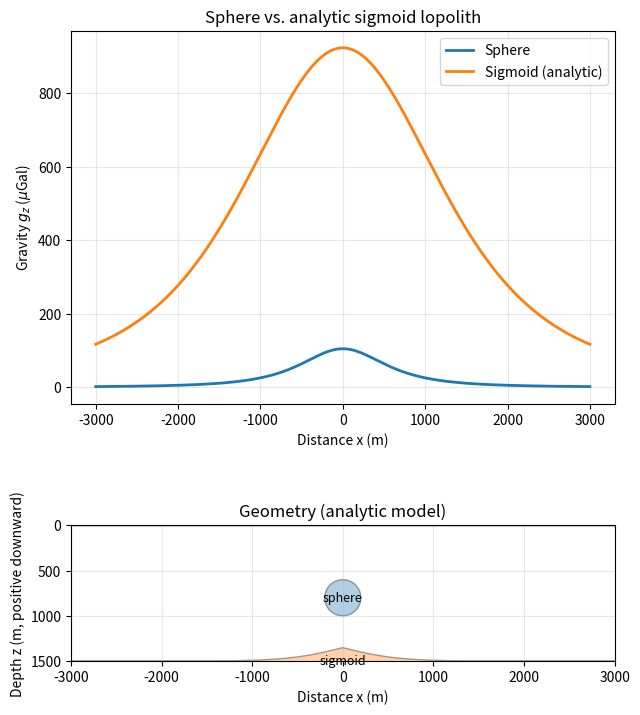

This chart was generated by the following Python code:
#!/usr/bin/env python3
# -*- coding: utf-8 -*-
"""
Sphere vs. axisymmetric sigmoid (lopolith) using analytic Hankel integration
and comparison to a buried sphere (gravity, depth positive downward).

This version fixes structural issues in optionC by scoping all logic inside
functions (no bare 'return' or 'args' at module level).

Key features:
- Analytic Hankel forward model for a symmetric sigmoid (Atop = Abot = A)
- OptionC uses the analytic symmetric family; flat-cap family remains numeric
- CLI convenience: --Aequal sets Atop = Abot
"""

import numpy as np
import matplotlib.pyplot as plt
from matplotlib.patches import Circle, Polygon
import argparse

# Try SciPy for accurate J0; fall back to a piecewise approximation
try:
    from scipy.special import j0 as scipy_j0  # type: ignore
except Exception:  # pragma: no cover
    scipy_j0 = None

# =========================================================
# Constants / Units (SI)
# =========================================================
G = 6.67430e-11  # m^3 kg^-1 s^-2
UGAL = 1e8       # 1 µGal = 1e-8 m/s^2
LN2 = np.log(2.0)

# =========================================================
# Bessel J0: robust implementation with fallback
# =========================================================

def j0(x):
    x = np.asarray(x, dtype=float)
    if scipy_j0 is not None:
        return scipy_j0(x)
    ax = np.abs(x)
    out = np.empty_like(x)
    mask_small = ax <= 1.0
    if np.any(mask_small):
        xs = x[mask_small]
        term = np.ones_like(xs)
        s = term.copy()
        m = 1
        z = (xs*0.5)**2
        while m <= 30:
            term *= (-1.0) * z / (m*m)
            s += term
            if np.max(np.abs(term)) < 1e-16:
                break
            m += 1
        out[mask_small] = s
    mask_large = ~mask_small
    if np.any(mask_large):
        xl = ax[mask_large]
        phase = xl - 0.25*np.pi
        amp = np.sqrt(2.0/(np.pi*xl + 1e-300))
        approx = amp * (np.cos(phase) - (1.0/(8.0*xl+1e-300))*np.sin(phase))
        out[mask_large] = approx
    return out

# =========================================================
# Sphere model
# =========================================================

def sphere_gz_profile(x, a, drho, z0):
    x = np.asarray(x, dtype=float)
    return (4.0*np.pi*G/3.0) * drho * a**3 * z0 / (x**2 + z0**2)**1.5

# =========================================================
# Numeric lens utilities (unchanged; used for flat-cap family)
# =========================================================

def sech2(u):
    return 1.0 / np.cosh(u)**2

def lens3d_bounds_symmetric(r, zc, t_max, w, z_min_top=1.0):
    t = t_max * sech2(r / w)
    z_top = np.maximum(zc - 0.5*t, z_min_top)
    z_bot = np.maximum(zc + 0.5*t, z_top)
    return z_top, z_bot

def lens3d_bounds_flat(r, z_flat, t_max, w, z_min_top=1.0):
    t = t_max * sech2(r / w)
    z_top = np.maximum(z_flat - t, z_min_top)
    z_bot = np.maximum(z_flat, z_top)
    return z_top, z_bot

def gz_axisymmetric_lens(x_obs, drho, ztop_zbot_fn, r_max, dr=25.0, dz=25.0, ntheta=24):
    x_obs = np.asarray(x_obs)
    gz = np.zeros_like(x_obs, dtype=float)
    r_edges = np.arange(0.0, r_max + dr, dr)
    if len(r_edges) < 2:
        r_edges = np.array([0.0, dr])
    r_cent = 0.5*(r_edges[:-1] + r_edges[1:])
    dtheta = 2.0*np.pi / ntheta
    thetas = np.linspace(0.0, 2.0*np.pi - dtheta, ntheta)
    z_top, z_bot = ztop_zbot_fn(r_cent)
    cth = np.cos(thetas)
    for i, r in enumerate(r_cent):
        zt, zb = z_top[i], z_bot[i]
        if zt >= zb:
            continue
        z_edges = np.arange(zt, zb + dz, dz)
        if len(z_edges) < 2:
            z_edges = np.array([zt, zb])
        z_cent = 0.5*(z_edges[:-1] + z_edges[1:])
        dV = r * dtheta * dr * dz
        dm = drho * dV
        for zc in z_cent:
            for k in range(ntheta):
                r3 = (x_obs**2 + r**2 - 2.0*x_obs*r*cth[k] + zc**2)**1.5 + 1e-30
                gz += G * dm * zc / r3
    return gz

# =========================================================
# Analytic Hankel-based sigmoid
# =========================================================

def trapz_yx(y, x, axis=-1):
    if hasattr(np, "trapezoid"):
        return np.trapezoid(y, x, axis=axis)
    elif hasattr(np, "trapz"):
        return np.trapz(y, x, axis=axis)
    else:
        dx = np.diff(x)
        y_mid = 0.5 * (y[..., 1:] + y[..., :-1])
        return np.sum(y_mid * dx, axis=axis)

def s_of_r(r, w):
    return 0.5 * (1.0 - np.tanh(r / max(w, 1e-12)))

def S_of_k(k, w):
    kw = k * w
    denom = np.sinh(0.5 * np.pi * kw) + 1e-300
    return (0.5 * np.pi * w**2) * (kw / denom)

def lopolith_gravity_spectral(R, w, Atop, Abot, z0, drho, kmax=None, nk=4096):
    R = np.atleast_1d(np.abs(R)).astype(float)
    if kmax is None:
        k_d = 8.0 / max(z0, 1e-9)
        k_w = 8.0 / max(w, 1e-9)
        kmax = max(k_d, k_w)
    k = np.linspace(0.0, kmax, nk)
    k[0] = 1e-12
    S = S_of_k(k, w)
    Mtilde = drho * (Atop + Abot) * S
    try:
        from scipy.special import j0 as _j0
        J = _j0(np.outer(k, R))
    except Exception:
        J = j0(np.outer(k, R))
    decay = np.exp(-k[:, None] * z0)
    integrand = J * decay * (k[:, None] * Mtilde[:, None])
    gz = 2.0 * np.pi * G * trapz_yx(integrand, k, axis=0)
    return gz

# Effective-depth proxy

def z_eff_from_wz0(w, z0):
    return z0 + 0.5*np.pi*w

def fwhm_from_zeff(z_eff):
    return 1.532 * z_eff

def estimate_z0_from_fwhm(FWHM, w):
    return (FWHM / 1.532) - 0.5*np.pi*w

# =========================================================
# Utilities
# =========================================================

def peak_and_halfwidth(x, g):
    i0 = np.argmax(g)
    g0 = g[i0]
    target = 0.5 * g0
    xr = np.nan
    for j in range(i0, len(g)-1):
        if (g[j] - target) * (g[j+1] - target) <= 0.0:
            t = (target - g[j]) / (g[j+1] - g[j] + 1e-30)
            xr = x[j] + t * (x[j+1] - x[j])
            break
    xl = np.nan
    for j in range(i0, 0, -1):
        if (g[j] - target) * (g[j-1] - target) <= 0.0:
            t = (target - g[j]) / (g[j-1] - g[j] + 1e-30)
            xl = x[j] + t * (x[j-1] - x[j])
            break
    if np.isnan(xl) or np.isnan(xr):
        return g0, np.nan
    return g0, 0.5 * (xr - xl)

def make_axisymmetric_polygon_xz(x_profile, z_top_of_absx, z_bot_of_absx):
    x_half = x_profile[x_profile >= 0.0]
    zt = z_top_of_absx(x_half)
    zb = z_bot_of_absx(x_half)
    x_right, zt_right, zb_right = x_half, zt, zb
    x_left, zt_left, zb_left = -x_half[::-1], zt[::-1], zb[::-1]
    xs = np.concatenate([x_left, x_right])
    zs = np.concatenate([zt_left, zt_right])
    xs2 = np.concatenate([x_right[::-1], x_left[::-1]])
    zs2 = np.concatenate([zb_right[::-1], zb_left[::-1]])
    xs_full = np.concatenate([xs, xs2])
    zs_full = np.concatenate([zs, zs2])
    return np.column_stack([xs_full, zs_full])

# =========================================================
# Defaults and search helpers
# =========================================================

def tmax_for_volume_closed_form(V_target, w):
    return V_target / (2.0 * np.pi * (w**2) * LN2)

def minimal_w_for_guard_symmetric(V_target, zc, z_min_top):
    tmax_max = max(1e-6, 2.0 * (zc - z_min_top))
    w_min = np.sqrt(V_target / (2.0 * np.pi * tmax_max * LN2))
    return w_min, tmax_for_volume_closed_form(V_target, w_min)

def minimal_w_for_guard_flat(V_target, z_flat, z_min_top):
    tmax_max = max(1e-6, (z_flat - z_min_top))
    w_min = np.sqrt(V_target / (2.0 * np.pi * tmax_max * LN2))
    return w_min, tmax_for_volume_closed_form(V_target, w_min)

def build_default_symmetric_lens(a_sph, drho_sph, z0_sph, z_min_top=1.0):
    V_sphere = (4.0/3.0) * np.pi * a_sph**3
    zc = z0_sph
    w_star, t_star = minimal_w_for_guard_symmetric(V_sphere, zc, z_min_top)
    def ztop_bot_fn(r):
        return lens3d_bounds_symmetric(r, zc, t_star, w_star, z_min_top=z_min_top)
    return dict(kind="SYM-DEFAULT", zc=zc, w=w_star, tmax=t_star, drho=drho_sph,
                ztop_bot_fn=ztop_bot_fn, r_max=8.0*w_star)

def build_default_flatcap_lens(a_sph, drho_sph, z0_sph, z_min_top=1.0):
    V_sphere = (4.0/3.0) * np.pi * a_sph**3
    z_flat = z0_sph
    w_star, t_star = minimal_w_for_guard_flat(V_sphere, z_flat, z_min_top)
    def ztop_bot_fn(r):
        return lens3d_bounds_flat(r, z_flat, t_star, w_star, z_min_top=z_min_top)
    return dict(kind="FLAT-DEFAULT", z_flat=z_flat, w=w_star, tmax=t_star, drho=drho_sph,
                ztop_bot_fn=ztop_bot_fn, r_max=8.0*w_star)

# Numeric search for flat family (unchanged)

def find_axisymmetric_matches_to_sphere(
    x, g_sphere,
    default_model,
    shape="symmetric",
    peak_tol=0.02,
    drho_bounds=(100.0, 1200.0),
    frac_span_w=0.25,
    frac_span_depth=0.20,
    frac_span_tmax=0.25,
    z_min_top=1.0,
    r_extent_mult=5.0,
    dr=25.0, dz=25.0, ntheta=24,
    topN=3
):
    g0_sph, hw0_sph = peak_and_halfwidth(x, g_sphere)
    if np.isnan(hw0_sph):
        raise RuntimeError("Sphere half-width not found.")
    results = []
    if shape == "symmetric":
        zc0, w0, t0 = default_model["zc"], default_model["w"], default_model["tmax"]
        drho0 = default_model["drho"]
        def ztop_bot_fn_factory(zc, w, tmax):
            return lambda r: lens3d_bounds_symmetric(r, zc, tmax, w, z_min_top=z_min_top)
        zc_list = np.linspace((1.0 - frac_span_depth)*zc0, (1.0 + frac_span_depth)*zc0, 5)
        w_list  = np.linspace((1.0 - frac_span_w)*w0,  (1.0 + frac_span_w)*w0,  5)
        t_list  = np.linspace((1.0 - frac_span_tmax)*t0,(1.0 + frac_span_tmax)*t0,5)
        label = "SYM"
        for zc in zc_list:
            tmax_max = 2.0 * (zc - z_min_top)
            for w in w_list:
                for tm in t_list:
                    if tm <= 0 or tm > tmax_max:
                        continue
                    ztop_bot_fn = ztop_bot_fn_factory(zc, w, tm)
                    r_max = max(9.0*w, x.max() + 8.0*w)
                    g_base = gz_axisymmetric_lens(x, drho0, ztop_bot_fn, r_max, dr=dr, dz=dz, ntheta=ntheta) * UGAL
                    gp, hw = peak_and_halfwidth(x, g_base)
                    if gp <= 0 or np.isnan(hw):
                        continue
                    scale = g0_sph / gp
                    drho_eff = drho0 * scale
                    if not (drho_bounds[0] <= drho_eff <= drho_bounds[1]):
                        continue
                    g_scaled = g_base * scale
                    gp2, hw2 = peak_and_halfwidth(x, g_scaled)
                    if abs(gp2 - g0_sph) > peak_tol * abs(g0_sph):
                        continue
                    results.append(dict(kind=label, zc=zc, w=w, tmax=tm, drho_eff=drho_eff,
                                        g_peak=gp2, hw=hw2, e_hw=abs(hw2 - hw0_sph)/max(hw0_sph,1e-12),
                                        ztop_bot_fn=ztop_bot_fn, r_max=r_max))
    else:
        zf0, w0, t0 = default_model["z_flat"], default_model["w"], default_model["tmax"]
        drho0 = default_model["drho"]
        def ztop_bot_fn_factory(z_flat, w, tmax):
            return lambda r: lens3d_bounds_flat(r, z_flat, tmax, w, z_min_top=z_min_top)
        zf_list = np.linspace((1.0 - frac_span_depth)*zf0, (1.0 + frac_span_depth)*zf0, 5)
        w_list  = np.linspace((1.0 - frac_span_w)*w0,  (1.0 + frac_span_w)*w0,  5)
        t_list  = np.linspace((1.0 - frac_span_tmax)*t0,(1.0 + frac_span_tmax)*t0,5)
        label = "FLAT"
        for zf in zf_list:
            tmax_max = (zf - z_min_top)
            if tmax_max <= 0:
                continue
            for w in w_list:
                for tm in t_list:
                    if tm <= 0 or tm > tmax_max:
                        continue
                    ztop_bot_fn = ztop_bot_fn_factory(zf, w, tm)
                    r_max = max(9.0*w, x.max() + 8.0*w)
                    g_base = gz_axisymmetric_lens(x, drho0, ztop_bot_fn, r_max, dr=dr, dz=dz, ntheta=ntheta) * UGAL
                    gp, hw = peak_and_halfwidth(x, g_base)
                    if gp <= 0 or np.isnan(hw):
                        continue
                    scale = g0_sph / gp
                    drho_eff = drho0 * scale
                    if not (drho_bounds[0] <= drho_eff <= drho_bounds[1]):
                        continue
                    g_scaled = g_base * scale
                    gp2, hw2 = peak_and_halfwidth(x, g_scaled)
                    if abs(gp2 - g0_sph) > peak_tol * abs(g0_sph):
                        continue
                    results.append(dict(kind=label, z_flat=zf, w=w, tmax=tm, drho_eff=drho_eff,
                                        g_peak=gp2, hw=hw2, e_hw=abs(hw2 - hw0_sph)/max(hw0_sph,1e-12),
                                        ztop_bot_fn=ztop_bot_fn, r_max=r_max))
    results.sort(key=lambda d: d["e_hw"])
    return results[:topN], (g0_sph, hw0_sph)

# Analytic symmetric search

def find_analytic_sigmoid_matches_to_sphere(
    x, g_sphere,
    z0_seed, w_seed, A_seed, drho_seed,
    peak_tol=0.02,
    drho_bounds=(100.0, 1200.0),
    frac_span_w=0.25,
    frac_span_depth=0.20,
    frac_span_A=0.25,
    z_min_top=1.0,
    topN=3
):
    g0_sph, hw0_sph = peak_and_halfwidth(x, g_sphere)
    if np.isnan(hw0_sph):
        raise RuntimeError("Sphere half-width not found.")
    z0_list = np.linspace((1.0 - frac_span_depth)*z0_seed, (1.0 + frac_span_depth)*z0_seed, 5)
    w_list  = np.linspace((1.0 - frac_span_w)*w_seed,      (1.0 + frac_span_w)*w_seed,      5)
    A_list  = np.linspace((1.0 - frac_span_A)*A_seed,      (1.0 + frac_span_A)*A_seed,      5)
    results = []
    for z0 in z0_list:
        Amax = max(1e-6, 2.0*(z0 - z_min_top))  # z_top(0) = z0 + A/2 >= z_min_top
        for w in w_list:
            for A in A_list:
                if A <= 0 or A > Amax:
                    continue
                g_base = lopolith_gravity_spectral(np.abs(x), w, A, A, z0, drho_seed) * UGAL
                gp, hw = peak_and_halfwidth(x, g_base)
                if gp <= 0 or np.isnan(hw):
                    continue
                scale = g0_sph / gp
                drho_eff = drho_seed * scale
                if not (drho_bounds[0] <= drho_eff <= drho_bounds[1]):
                    continue
                g_scaled = g_base * scale
                gp2, hw2 = peak_and_halfwidth(x, g_scaled)
                if abs(gp2 - g0_sph) > peak_tol * abs(g0_sph):
                    continue
                results.append(dict(kind="ANALYTIC-SYM", z0=z0, w=w, A=A, drho_eff=drho_eff,
                                    g_peak=gp2, hw=hw2, e_hw=abs(hw2 - hw0_sph)/max(hw0_sph,1e-12)))
    results.sort(key=lambda d: d["e_hw"])
    return results[:topN], (g0_sph, hw0_sph)

# =========================================================
# OptionC runner (scoped inside a function to avoid bare returns at module level)
# =========================================================

def run_optionC(args, x, g_sphere, a_sphere, z0_sph, drho_sph):
    z_min_top = args.zmin_top
    # Symmetric: use analytic seeds from numeric volume-matched default
    sym_def  = build_default_symmetric_lens(a_sphere, drho_sph, z0_sph, z_min_top=z_min_top)
    z0_seed = sym_def["zc"]; w_seed = sym_def["w"]; A_seed = sym_def["tmax"]; drho_seed = sym_def["drho"]
    # Flat-cap: numeric default retained
    flat_def = build_default_flatcap_lens(a_sphere, drho_sph, z0_sph, z_min_top=z_min_top)

    # Defaults
    g_sym_def  = lopolith_gravity_spectral(np.abs(x), w_seed, A_seed, A_seed, z0_seed, drho_seed) * UGAL
    g_flat_def = gz_axisymmetric_lens(x, flat_def["drho"], flat_def["ztop_bot_fn"], flat_def["r_max"],
                                      dr=args.dr, dz=args.dz, ntheta=args.ntheta) * UGAL
    gp_sym_def, hw_sym_def   = peak_and_halfwidth(x, g_sym_def)
    gp_flat_def, hw_flat_def = peak_and_halfwidth(x, g_flat_def)
    print("Default (analytic) symmetric sigmoid:")
    print(f" z0={z0_seed:.1f} m, w={w_seed:.1f} m, A={A_seed:.1f} m, Δρ={drho_seed:.1f} kg/m^3")
    print(f" Peak ≈ {gp_sym_def:.2f} µGal, Half-width ≈ {hw_sym_def:.1f} m")
    print("\nDefault (volume-matched) flat cap (numeric):")
    print(f" z_flat={flat_def['z_flat']:.1f} m, w={flat_def['w']:.1f} m, t_max={flat_def['tmax']:.1f} m, Δρ={flat_def['drho']:.1f} kg/m^3")
    print(f" Peak ≈ {gp_flat_def:.2f} µGal, Half-width ≈ {hw_flat_def:.1f} m\n")

    # Searches
    sym_matches, _ = find_analytic_sigmoid_matches_to_sphere(
        x, g_sphere,
        z0_seed=z0_seed, w_seed=w_seed, A_seed=A_seed, drho_seed=drho_seed,
        peak_tol=args.peak_tol, drho_bounds=(args.drho_min, args.drho_max),
        frac_span_w=0.25, frac_span_depth=0.20, frac_span_A=0.25,
        z_min_top=z_min_top, topN=3
    )
    flat_matches, _ = find_axisymmetric_matches_to_sphere(
        x, g_sphere, default_model=flat_def, shape="flat",
        peak_tol=args.peak_tol, drho_bounds=(args.drho_min, args.drho_max),
        frac_span_w=0.25, frac_span_depth=0.20, frac_span_tmax=0.25,
        z_min_top=z_min_top, r_extent_mult=5.0,
        dr=args.dr, dz=args.dz, ntheta=args.ntheta, topN=3
    )

    # Build curves
    g_series = [("Sphere", x, g_sphere, "tab:blue")]
    polygons = []
    x_poly = np.linspace(-abs(args.xmax), abs(args.xmax), 401)

    def build_curve_sym_analytic(match_present):
        if match_present is None:
            z0=z0_seed; w=w_seed; A=A_seed; drho=drho_seed
            g = lopolith_gravity_spectral(np.abs(x), w, A, A, z0, drho) * UGAL
            tag = "Sigmoid (analytic sym) (default)"
        else:
            z0=match_present["z0"]; w=match_present["w"]; A=match_present["A"]; drho=match_present["drho_eff"]
            g = lopolith_gravity_spectral(np.abs(x), w, A, A, z0, drho) * UGAL
            tag = "Sigmoid (analytic sym) (match)"
        def zt_absx(xx):
            rr = np.abs(xx); return z0 + A * s_of_r(rr, w)
        def zb_absx(xx):
            rr = np.abs(xx); return z0 - A * s_of_r(rr, w)
        poly = make_axisymmetric_polygon_xz(x_poly, zt_absx, zb_absx)
        return g, poly, tag

    def build_curve_flat_numeric(match_present, default):
        if match_present is None:
            ztop_bot_fn = default["ztop_bot_fn"]; r_max = default["r_max"]
            g = gz_axisymmetric_lens(x, default["drho"], ztop_bot_fn, r_max, dr=args.dr, dz=args.dz, ntheta=args.ntheta) * UGAL
            tag = "Sigmoid (flat) (default)"
        else:
            ztop_bot_fn = match_present["ztop_bot_fn"]; r_max = match_present["r_max"]
            g_base = gz_axisymmetric_lens(x, 1.0, ztop_bot_fn, r_max, dr=args.dr, dz=args.dz, ntheta=args.ntheta) * UGAL
            g = g_base * match_present["drho_eff"]
            tag = "Sigmoid (flat) (match)"
        def zt_absx(xx): rr = np.abs(xx); zt,_ = ztop_bot_fn(rr); return zt
        def zb_absx(xx): rr = np.abs(xx); _,zb = ztop_bot_fn(rr); return zb
        poly = make_axisymmetric_polygon_xz(x_poly, zt_absx, zb_absx)
        return g, poly, tag

    m_sym  = sym_matches[0]  if sym_matches else None
    m_flat = flat_matches[0] if flat_matches else None
    g_sym,  poly_sym,  tag_sym  = build_curve_sym_analytic(m_sym)
    g_flat, poly_flat, tag_flat = build_curve_flat_numeric(m_flat, flat_def)

    g_series.append((tag_sym,  x, g_sym,  "tab:orange"))
    g_series.append((tag_flat, x, g_flat, "tab:green"))
    polygons.append((tag_sym,  poly_sym,  "tab:orange"))
    polygons.append((tag_flat, poly_flat, "tab:green"))

    # Plot
    fig, axes = plt.subplots(2, 1, figsize=(6.5, 8))
    ax = axes[0]
    for name, xx, gg, col in g_series:
        ax.plot(xx, gg, label=name, lw=2, c=col)
    ax.set_xlabel("Distance x (m)")
    ax.set_ylabel("Gravity $g_z$ ($\\mu$Gal)")
    ax.set_title("Sphere vs. analytic symmetric + numeric flat (defaults; peak-matched search)")
    ax.grid(True, alpha=0.3)
    ax.legend()

    axg = axes[1]
    axg.set_aspect('equal')
    axg.plot([x.min(), x.max()], [0, 0], 'k-', lw=1)
    sph = Circle((0, z0_sph), radius=a_sphere, facecolor='tab:blue', alpha=0.35, edgecolor='k')
    axg.add_patch(sph)
    axg.text(0, z0_sph, "sphere", ha='center', va='center', fontsize=9)
    for label, poly, col in polygons:
        axg.add_patch(Polygon(poly, closed=True, facecolor=col, alpha=0.35, edgecolor='k'))
        cx = np.mean(poly[:,0]); cz = np.mean(poly[:,1])
        axg.text(cx, cz, label, ha='center', va='center', fontsize=9)
    axg.set_xlim(-abs(args.xmax), abs(args.xmax))
    axg.set_ylim(0, 1500)
    axg.invert_yaxis()
    axg.set_xlabel("Distance x (m)")
    axg.set_ylabel("Depth z (m, positive downward)")
    axg.set_title("Geometry (analytic symmetric + numeric flat)")
    axg.grid(True, alpha=0.3)
    plt.tight_layout()
    plt.show()

# =========================================================
# CLI / main
# =========================================================

def main():
    parser = argparse.ArgumentParser(
        description=(
            "Sphere vs. axisymmetric sigmoids. Use --mode=param to enter parameters; "
            "--shape can be 'sigmoid' (analytic), 'symmetric' (numeric), or 'flat' (numeric)."
        )
    )
    parser.add_argument("--mode", choices=["optionC", "param"], default="param",
                        help="optionC = search; param = user parameters.")
    parser.add_argument("--shape", choices=["sigmoid", "symmetric", "flat"], default="sigmoid",
                        help="Sigmoid type for --mode=param.")

    # Sphere
    parser.add_argument("--a_sphere", type=float, default=200.0, help="Sphere radius (m).")
    parser.add_argument("--z0_sphere", type=float, default=800.0, help="Sphere center depth (m).")
    parser.add_argument("--drho_sphere", type=float, default=300.0, help="Sphere density contrast (kg/m^3).")

    # Profile
    parser.add_argument("--xmax", type=float, default=3000.0, help="Half-length of profile (m).")
    parser.add_argument("--nx", type=int, default=801, help="Number of profile samples.")

    # Numeric resolution (legacy)
    parser.add_argument("--dr", type=float, default=20.0, help="Radial step (m) for numeric model.")
    parser.add_argument("--dz", type=float, default=20.0, help="Vertical step (m) for numeric model.")
    parser.add_argument("--ntheta", type=int, default=48, help="Azimuth samples per ring (numeric model).")
    parser.add_argument("--zmin_top", type=float, default=1.0, help="Surface guard: top ≥ zmin_top (m).")

    # Numeric symmetric/flat params
    parser.add_argument("--zc", type=float, default=350.0, help="Symmetric lens center depth (m).")
    parser.add_argument("--w", type=float, default=600.0, help="Lateral scale w (m).")
    parser.add_argument("--tmax", type=float, default=260.0, help="Max thickness t_max (m).")
    parser.add_argument("--drho", type=float, default=300.0, help="Lens density contrast (kg/m^3).")
    parser.add_argument("--zflat", type=float, default=380.0, help="Flat-cap bottom depth (m).")

    # Analytic sigmoid params
    parser.add_argument("--z0", type=float, default=1500.0, help="Sigmoid reference depth z0 (m).")
    parser.add_argument("--Atop", type=float, default=300.0, help="Top amplitude (m).")
    parser.add_argument("--Abot", type=float, default=300.0, help="Bottom amplitude (m).")
    parser.add_argument("--Aequal", type=float, default=None, help="If provided, sets Atop = Abot = Aequal.")

    # OptionC controls
    parser.add_argument("--peak_tol", type=float, default=0.02, help="Peak tolerance for OptionC.")
    parser.add_argument("--drho_min", type=float, default=100.0, help="Lower bound for Δρ in matching.")
    parser.add_argument("--drho_max", type=float, default=1200.0, help="Upper bound for Δρ in matching.")

    args = parser.parse_args()

    # Aequal convenience
    if args.Aequal is not None:
        args.Atop = float(args.Aequal)
        args.Abot = float(args.Aequal)
        print(f"Using Aequal: setting Atop = Abot = {args.Aequal:.3f} m")

    # Sphere reference
    a_sphere = args.a_sphere
    drho_sph = args.drho_sphere
    z0_sph = args.z0_sphere
    x = np.linspace(-abs(args.xmax), abs(args.xmax), args.nx)
    g_sphere = sphere_gz_profile(x, a_sphere, drho_sph, z0_sph) * UGAL
    g0_sph, hw0_sph = peak_and_halfwidth(x, g_sphere)
    print("\nReference sphere:")
    print(f" a={a_sphere:.1f} m, Δρ={drho_sph:.1f} kg/m^3, z0={z0_sph:.1f} m")
    print(f" Peak ≈ {g0_sph:.2f} µGal, Half-width ≈ {hw0_sph:.1f} m\n")

    if args.mode == "optionC":
        run_optionC(args, x, g_sphere, a_sphere, z0_sph, drho_sph)
        return

    # PARAMETRIC MODE
    if args.shape == "sigmoid":
        # Analytic sigmoid using Atop/Abot
        R = np.abs(x)
        gz_sig = lopolith_gravity_spectral(R, args.w, args.Atop, args.Abot, args.z0, args.drho) * UGAL
        def rmse(a,b): return np.sqrt(np.mean((a-b)**2))
        gp_sig, hw_sig = peak_and_halfwidth(x, gz_sig)
        print("User-specified sigmoid (analytic):")
        print(f" z0={args.z0:.0f}, w={args.w:.0f}, A_top={args.Atop:.0f}, A_bot={args.Abot:.0f}, Δρ={args.drho:.0f}")
        print(f" Peak ≈ {gp_sig:.2f} µGal  Δpeak = {gp_sig-g0_sph:+.2f} µGal ({(gp_sig-g0_sph)/max(1e-12,g0_sph)*100.0:+.2f}%)")
        if not np.isnan(hw_sig):
            print(f" Half-width ≈ {hw_sig:.1f} m  ΔHW = {hw_sig-hw0_sph:+.1f} m ({(hw_sig-hw0_sph)/max(1e-12,hw0_sph)*100.0:+.2f}%)")
        else:
            print(" Half-width: could not be determined.")
        print(f" RMSE (profile) = {rmse(gz_sig, g_sphere):.2f} µGal")
        # Geometry
        x_poly = np.linspace(-abs(args.xmax), abs(args.xmax), 401)
        def zt_absx(xx): rr = np.abs(xx); return args.z0 + args.Atop * s_of_r(rr, args.w)
        def zb_absx(xx): rr = np.abs(xx); return args.z0 - args.Abot * s_of_r(rr, args.w)
        poly = make_axisymmetric_polygon_xz(x_poly, zt_absx, zb_absx)
        fig, axes = plt.subplots(2, 1, figsize=(6.5, 8))
        ax = axes[0]
        ax.plot(x, g_sphere, label="Sphere", lw=2, c="tab:blue")
        ax.plot(x, gz_sig,    label="Sigmoid (analytic)", lw=2, c="tab:orange")
        ax.set_xlabel("Distance x (m)")
        ax.set_ylabel("Gravity $g_z$ ($\\mu$Gal)")
        ax.set_title("Sphere vs. analytic sigmoid lopolith")
        ax.grid(True, alpha=0.3)
        ax.legend()
        axg = axes[1]
        axg.set_aspect('equal')
        axg.plot([x.min(), x.max()], [0, 0], 'k-', lw=1)
        sph = Circle((0, z0_sph), radius=a_sphere, facecolor='tab:blue', alpha=0.35, edgecolor='k')
        axg.add_patch(sph)
        axg.text(0, z0_sph, "sphere", ha='center', va='center', fontsize=9)
        axg.add_patch(Polygon(poly, closed=True, facecolor="tab:orange", alpha=0.35, edgecolor='k'))
        axg.text(0, args.z0, "sigmoid", ha='center', va='center', fontsize=9)
        axg.set_xlim(-abs(args.xmax), abs(args.xmax))
        axg.set_ylim(0, 1500)
        axg.invert_yaxis()
        axg.set_xlabel("Distance x (m)")
        axg.set_ylabel("Depth z (m, positive downward)")
        axg.set_title("Geometry (analytic model)")
        axg.grid(True, alpha=0.3)
        plt.tight_layout()
        plt.show()
        return

    # Legacy numeric parametric mode for 'symmetric' or 'flat'
    z_min_top = args.zmin_top
    if args.shape == "symmetric":
        def ztop_bot_fn(r):
            return lens3d_bounds_symmetric(r, args.zc, args.tmax, args.w, z_min_top=z_min_top)
        family = f"Sigmoid (sym): zc={args.zc:.0f}, w={args.w:.0f}, tmax={args.tmax:.0f}, Δρ={args.drho:.0f}"
    else:
        def ztop_bot_fn(r):
            return lens3d_bounds_flat(r, args.zflat, args.tmax, args.w, z_min_top=z_min_top)
        family = f"Sigmoid (flat): z_flat={args.zflat:.0f}, w={args.w:.0f}, tmax={args.tmax:.0f}, Δρ={args.drho:.0f}"
    r_max = max(9.0*args.w, x.max() + 8.0*args.w)
    g_lens = gz_axisymmetric_lens(x, args.drho, ztop_bot_fn, r_max, dr=args.dr, dz=args.dz, ntheta=args.ntheta) * UGAL
    def rmse(a,b): return np.sqrt(np.mean((a-b)**2))
    gp_len, hw_len = peak_and_halfwidth(x, g_lens)
    print("User-specified lens (numeric):")
    print(f" {family}")
    print(f" Peak ≈ {gp_len:.2f} µGal  Δpeak = {gp_len-g0_sph:+.2f} µGal ({(gp_len-g0_sph)/max(1e-12, g0_sph)*100.0:+.2f}%)")
    if not np.isnan(hw_len):
        print(f" Half-width ≈ {hw_len:.1f} m  ΔHW = {hw_len-hw0_sph:+.1f} m ({(hw_len-hw0_sph)/max(1e-12, hw0_sph)*100.0:+.2f}%)")
    else:
        print(" Half-width: could not be determined (non-unimodal or noisy).")
    print(f" RMSE (profile) = {rmse(g_lens, g_sphere):.2f} µGal\n")
    # Geometry
    x_poly = np.linspace(-abs(args.xmax), abs(args.xmax), 401)
    def zt_absx(xx): rr = np.abs(xx); zt,_ = ztop_bot_fn(rr); return zt
    def zb_absx(xx): rr = np.abs(xx); _,zb = ztop_bot_fn(rr); return zb
    poly = make_axisymmetric_polygon_xz(x_poly, zt_absx, zb_absx)
    fig, axes = plt.subplots(2, 1, figsize=(6.5, 8))
    ax = axes[0]
    ax.plot(x, g_sphere, label="Sphere", lw=2, c="tab:blue")
    ax.plot(x, g_lens,  label=family,     lw=2, c="tab:orange")
    ax.set_xlabel("Distance x (m)")
    ax.set_ylabel("Gravity $g_z$ ($\\mu$Gal)")
    ax.set_title("Sphere vs. user-specified numeric 3D sigmoid")
    ax.grid(True, alpha=0.3)
    ax.legend()
    axg = axes[1]
    axg.set_aspect('equal')
    axg.plot([x.min(), x.max()], [0, 0], 'k-', lw=1)
    sph = Circle((0, z0_sph), radius=a_sphere, facecolor='tab:blue', alpha=0.35, edgecolor='k')
    axg.add_patch(sph)
    axg.text(0, z0_sph, "sphere", ha='center', va='center', fontsize=9)
    axg.add_patch(Polygon(poly, closed=True, facecolor="tab:orange", alpha=0.35, edgecolor='k'))
    axg.text(0, np.mean(zb_absx(np.array([0]))), "sigmoid", ha='center', va='center', fontsize=9)
    axg.set_xlim(-abs(args.xmax), abs(args.xmax))
    axg.set_ylim(0, 1500)
    axg.invert_yaxis()
    axg.set_xlabel("Distance x (m)")
    axg.set_ylabel("Depth z (m, positive downward)")
    axg.set_title("Geometry")
    axg.grid(True, alpha=0.3)
    plt.tight_layout()
    plt.show()

if __name__ == "__main__":
    main()
